Run: headless pygame with SDL's dummy video driver; simulated clock (each Clock.tick advances the game by its frame time, no real sleeping); random seed 0; keys injected as events and as key.get_pressed() state; no mouse input.
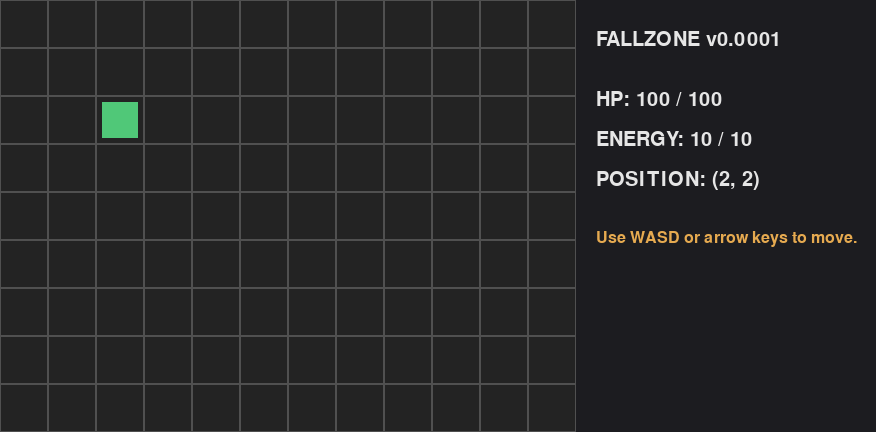
Frame 1 of 4 · flips 1–60 · no input
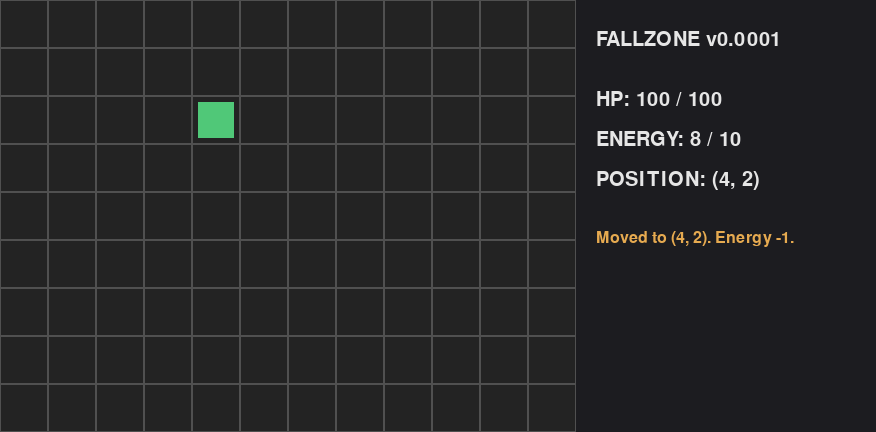
Frame 2 of 4 · flips 61–180 · tapped SPACE, RETURN · held RIGHT (→), D
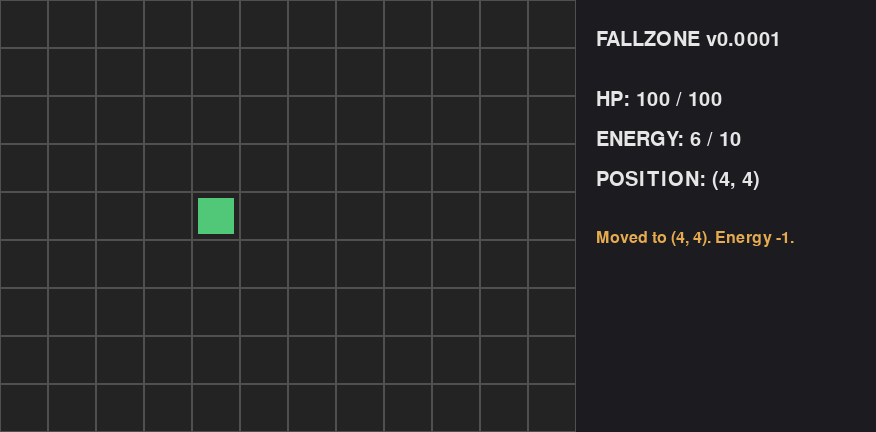
Frame 3 of 4 · flips 181–300 · held DOWN (↓), S
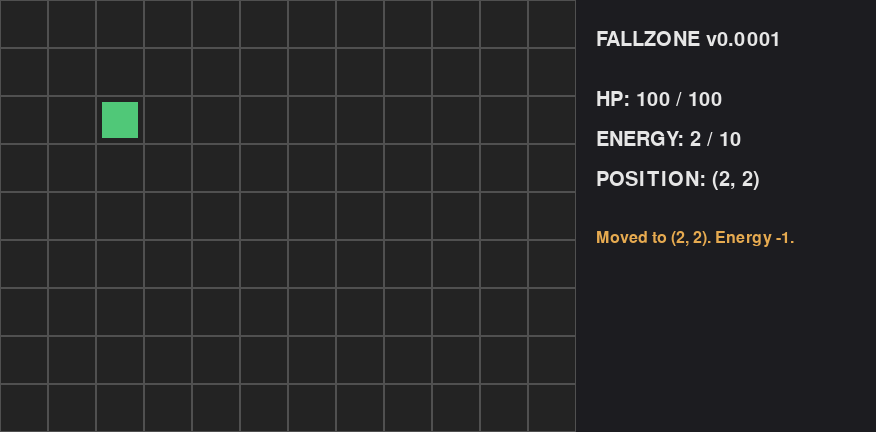
Frame 4 of 4 · flips 301–420 · held LEFT (←), A, UP (↑), W

The pygame program that drew these frames:

import pygame



# --------------------------------------------------
# FALLZONE - Version 0.0001
# --------------------------------------------------


VERSION = "0.0001"


CELL_SIZE = 48
GRID_COLUMNS = 12
GRID_ROWS = 9
PANEL_WIDTH = 300

SCREEN_WIDTH = GRID_COLUMNS * CELL_SIZE + PANEL_WIDTH
SCREEN_HEIGHT = GRID_ROWS * CELL_SIZE

FPS = 60

MAX_ENERGY = 10
MAX_HP = 100


BACKGROUND = (20, 20, 20)
GRID_BACKGROUND = (35, 35, 35)
GRID_LINE = (80, 80, 80)

PLAYER_COLOR = (80, 200, 120)

PANEL_COLOR = (28, 28, 32)
TEXT_COLOR = (230, 230, 230)
WARNING_COLOR = (230, 170, 80)



def try_move(dx, dy):
    """Attempt to move one grid cell."""

    global player_x
    global player_y
    global player_energy
    global status_message

    if player_energy <= 0:
        status_message = "Not enough energy."
        return

    new_x = player_x + dx
    new_y = player_y + dy

    if not (
        0 <= new_x < GRID_COLUMNS
        and 0 <= new_y < GRID_ROWS
    ):
        status_message = "Movement blocked by map boundary."
        return

    player_x = new_x
    player_y = new_y

    player_energy -= 1

    status_message = (
        f"Moved to ({player_x}, {player_y}). Energy -1."
    )


pygame.init()


screen = pygame.display.set_mode(
    (SCREEN_WIDTH, SCREEN_HEIGHT)
)

pygame.display.set_caption(
    f"FALLZONE v{VERSION}"
)

clock = pygame.time.Clock()

font = pygame.font.Font(None, 30)
small_font = pygame.font.Font(None, 24)



player_x = 2
player_y = 2

player_hp = MAX_HP
player_energy = MAX_ENERGY

status_message = "Use WASD or arrow keys to move."


running = True


while running:

    # ----------------------------------------------
    # INPUT
    # ----------------------------------------------

    for event in pygame.event.get():

        if event.type == pygame.QUIT:
            running = False

        if event.type == pygame.KEYDOWN:

            if event.key in (
                pygame.K_LEFT,
                pygame.K_a,
            ):
                try_move(-1, 0)

            elif event.key in (
                pygame.K_RIGHT,
                pygame.K_d,
            ):
                try_move(1, 0)

            elif event.key in (
                pygame.K_UP,
                pygame.K_w,
            ):
                try_move(0, -1)

            elif event.key in (
                pygame.K_DOWN,
                pygame.K_s,
            ):
                try_move(0, 1)


    # ----------------------------------------------
    # DRAW BACKGROUND
    # ----------------------------------------------

    screen.fill(BACKGROUND)


    grid_width = GRID_COLUMNS * CELL_SIZE
    grid_height = GRID_ROWS * CELL_SIZE


    pygame.draw.rect(
        screen,
        GRID_BACKGROUND,
        pygame.Rect(
            0,
            0,
            grid_width,
            grid_height,
        ),
    )


    # ----------------------------------------------
    # DRAW GRID
    # ----------------------------------------------

    for row in range(GRID_ROWS):

        for column in range(GRID_COLUMNS):

            cell = pygame.Rect(
                column * CELL_SIZE,
                row * CELL_SIZE,
                CELL_SIZE,
                CELL_SIZE,
            )

            pygame.draw.rect(
                screen,
                GRID_LINE,
                cell,
                1,
            )


    # ----------------------------------------------
    # DRAW PLAYER
    # ----------------------------------------------

    player_rect = pygame.Rect(
        player_x * CELL_SIZE + 6,
        player_y * CELL_SIZE + 6,
        CELL_SIZE - 12,
        CELL_SIZE - 12,
    )

    pygame.draw.rect(
        screen,
        PLAYER_COLOR,
        player_rect,
    )


    # ----------------------------------------------
    # DRAW INFORMATION PANEL
    # ----------------------------------------------

    panel_x = grid_width

    panel_rect = pygame.Rect(
        panel_x,
        0,
        PANEL_WIDTH,
        SCREEN_HEIGHT,
    )

    pygame.draw.rect(
        screen,
        PANEL_COLOR,
        panel_rect,
    )


    title = font.render(
        f"FALLZONE v{VERSION}",
        True,
        TEXT_COLOR,
    )

    hp_text = font.render(
        f"HP: {player_hp} / {MAX_HP}",
        True,
        TEXT_COLOR,
    )

    energy_text = font.render(
        f"ENERGY: {player_energy} / {MAX_ENERGY}",
        True,
        TEXT_COLOR,
    )

    position_text = font.render(
        f"POSITION: ({player_x}, {player_y})",
        True,
        TEXT_COLOR,
    )

    status_text = small_font.render(
        status_message,
        True,
        WARNING_COLOR,
    )


    screen.blit(
        title,
        (panel_x + 20, 30),
    )

    screen.blit(
        hp_text,
        (panel_x + 20, 90),
    )

    screen.blit(
        energy_text,
        (panel_x + 20, 130),
    )

    screen.blit(
        position_text,
        (panel_x + 20, 170),
    )

    screen.blit(
        status_text,
        (panel_x + 20, 230),
    )



    pygame.display.flip()

    clock.tick(FPS)



pygame.quit()
